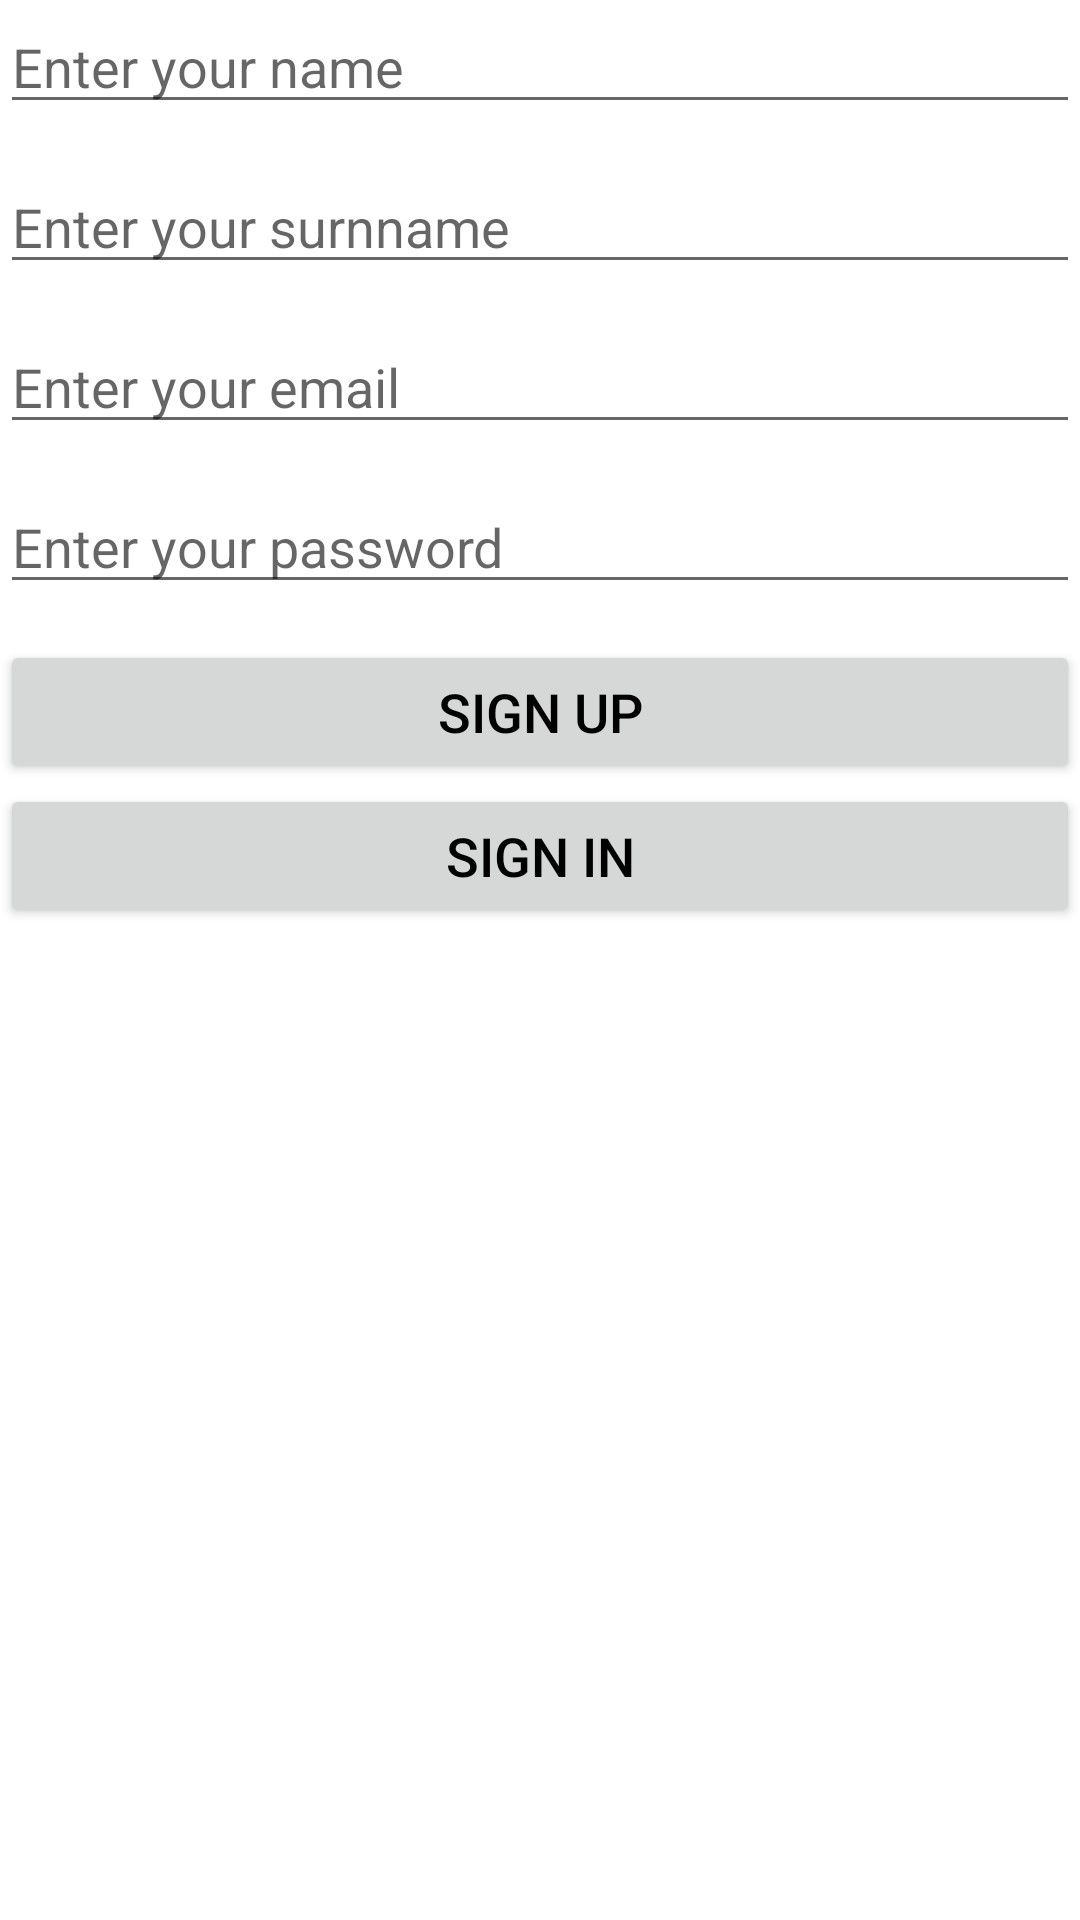

Android layout source for this screen:
<!-- AndroidManifest.xml: application theme AppTheme -->
<!-- res/layout/activity_sign_up.xml -->
<?xml version="1.0" encoding="utf-8"?>
<LinearLayout xmlns:android="http://schemas.android.com/apk/res/android"
    xmlns:tools="http://schemas.android.com/tools"
    android:layout_width="match_parent"
    android:layout_height="match_parent"
    android:orientation="vertical"
    tools:context=".Activity.SignUpActivity">

    <EditText
        android:id="@+id/name"
        android:layout_width="match_parent"
        android:layout_height="wrap_content"
        android:layout_marginBottom="12dp"
        android:hint="Enter your name"
        android:inputType="textEmailAddress"
        android:textColor="@color/black"
        android:textSize="18sp" />

    <EditText
        android:id="@+id/surname"
        android:layout_width="match_parent"
        android:layout_height="wrap_content"
        android:layout_marginBottom="12dp"
        android:hint="Enter your surnname"
        android:inputType="textEmailAddress"
        android:textColor="@color/black"
        android:textSize="18sp" />

    <EditText
        android:id="@+id/email"
        android:layout_width="match_parent"
        android:layout_height="wrap_content"
        android:layout_marginBottom="12dp"
        android:hint="Enter your email"
        android:inputType="textEmailAddress"
        android:textColor="@color/black"
        android:textSize="18sp" />

    <EditText
        android:id="@+id/password"
        android:layout_width="match_parent"
        android:layout_height="wrap_content"
        android:layout_marginBottom="12dp"
        android:hint="Enter your password"
        android:inputType="textPassword"
        android:textColor="@color/black"
        android:textSize="18sp" />

    <Button
        android:id="@+id/btnSignUp"
        android:layout_width="match_parent"
        android:layout_height="wrap_content"
        android:text="Sign up"
        android:textColor="@color/black"
        android:textSize="18sp" />

    <Button
        android:id="@+id/btnSignIn"
        android:layout_width="match_parent"
        android:layout_height="wrap_content"
        android:text="Sign in"
        android:textColor="@color/black"
        android:textSize="18sp" />

</LinearLayout>
<!-- resources referenced by this layout -->
<resources>
  <color name="black">#000000</color>
  <style name="AppTheme" parent="BaseAppTheme">
          <item name="windowActionBar">false</item>
          <item name="windowNoTitle">true</item>
          <item name="colorPrimary">@color/backgroundColor</item>
          <item name="colorOnPrimary">@color/white</item>
          <item name="colorPrimaryDark">@color/backgroundColor</item>
          <item name="colorSecondary">@color/peachOrangeLight</item>
      </style>
  <style name="BaseAppTheme" parent="Theme.MaterialComponents.Light.NoActionBar" />
  <color name="white">#FFFFFF</color>
</resources>
